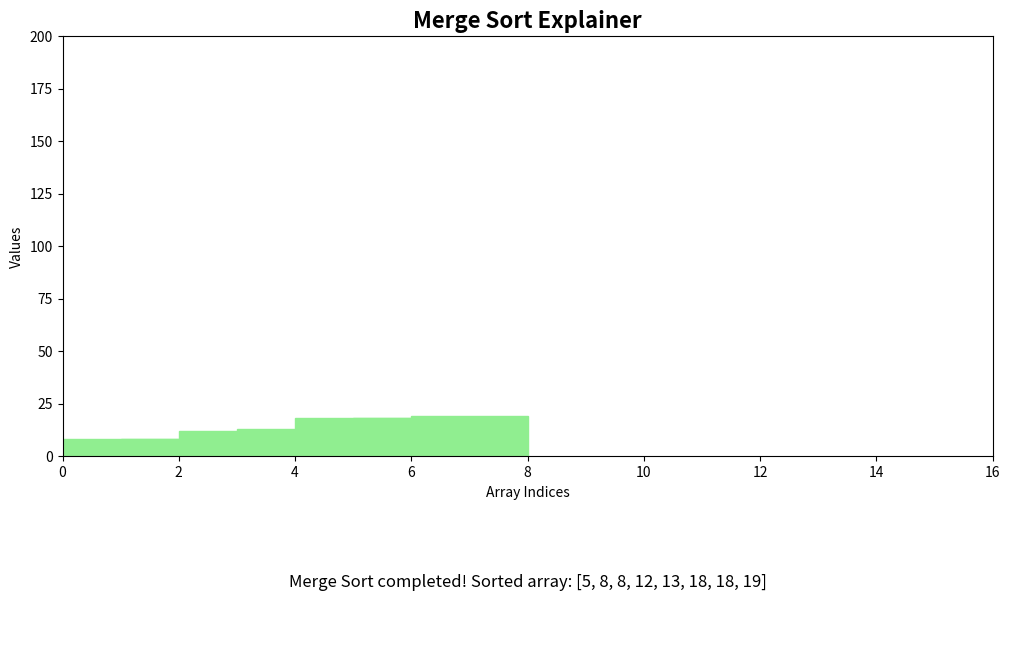

Write the Python code that produced this figure. (Note: this script raises an exception after producing the figure.)
import matplotlib.pyplot as plt
import matplotlib.animation as animation
import numpy as np
import random

class MergeSortAnimator:
    def __init__(self, arr_size=10, max_value=50):
        """
        Initialize the animator with a random array.
        :param arr_size: Size of the array to sort.
        :param max_value: Maximum value in the array.
        """
        self.original_arr = [random.randint(1, max_value) for _ in range(arr_size)]
        self.arr = self.original_arr.copy()
        self.states = []  # List of (array_copy, colors, text) for each frame
        self.width = 2  # Bar width for visualization
        self.height_scale = 10  # Scale for bar heights

    def merge(self, left, mid, right):
        """
        Merge two sorted halves and record states for animation.
        :param left: Start index of left subarray.
        :param mid: End index of left subarray.
        :param right: End index of right subarray.
        """
        n1 = mid - left + 1
        n2 = right - mid
        L = self.arr[left:mid + 1].copy()
        R = self.arr[mid + 1:right + 1].copy()

        i, j = 0, 0
        k = left
        colors = ['white'] * len(self.arr)

        # Highlight subarrays
        for idx in range(left, right + 1):
            colors[idx] = 'lightblue'
        self.states.append((self.arr.copy(), colors, "Merging subarrays [{}] to [{}]".format(left, right)))

        while i < n1 and j < n2:
            # Record comparison state
            colors[left + i] = 'yellow'  # Highlight left element
            colors[mid + 1 + j] = 'yellow'  # Highlight right element
            self.states.append((self.arr.copy(), colors, "Comparing {} and {}".format(L[i], R[j])))
            plt.pause(0.5)  # Simulated pause for detail

            if L[i] <= R[j]:
                self.arr[k] = L[i]
                i += 1
            else:
                self.arr[k] = R[j]
                j += 1
            colors[left + i - 1 if i > 0 else left] = 'green'  # Placed element
            colors[mid + 1 + j - 1 if j > 0 else mid + 1] = 'green'  # Placed element
            self.states.append((self.arr.copy(), colors, "Placed {} at position {}".format(self.arr[k], k)))
            k += 1
            colors[k - 1] = 'green'
            # Reset highlights
            if left + i < len(colors):
                colors[left + i] = 'lightblue' if i < n1 else 'white'
            if mid + 1 + j < len(colors):
                colors[mid + 1 + j] = 'lightblue' if j < n2 else 'white'

        # Copy remaining elements
        while i < n1:
            self.arr[k] = L[i]
            colors[k] = 'green'
            self.states.append((self.arr.copy(), colors, "Copying remaining left: {}".format(L[i])))
            i += 1
            k += 1

        while j < n2:
            self.arr[k] = R[j]
            colors[k] = 'green'
            self.states.append((self.arr.copy(), colors, "Copying remaining right: {}".format(R[j])))
            j += 1
            k += 1

        # Final merged state
        self.states.append((self.arr.copy(), ['green' if idx >= left and idx <= right else 'white' for idx in range(len(self.arr))],
                            "Subarray [{}] to [{}] merged successfully".format(left, right)))

    def merge_sort_util(self, left, right):
        """
        Recursive utility for merge sort, recording divide states.
        :param left: Start index.
        :param right: End index.
        """
        colors = ['white'] * len(self.arr)
        if left < right:
            mid = (left + right) // 2

            # Highlight divide
            for idx in range(left, right + 1):
                colors[idx] = 'lightcoral'
            self.states.append((self.arr.copy(), colors, "Dividing array at mid = {}".format(mid)))

            # Recurse left
            self.merge_sort_util(left, mid)
            # Recurse right
            self.merge_sort_util(mid + 1, right)
            # Merge
            self.merge(left, mid, right)

    def generate_states(self):
        """
        Generate all animation states by performing merge sort.
        """
        # Initial state
        self.states.append((self.arr.copy(), ['white'] * len(self.arr), "Initial unsorted array: {}".format(self.arr)))
        self.merge_sort_util(0, len(self.arr) - 1)
        # Final sorted state
        self.states.append((self.arr.copy(), ['lightgreen'] * len(self.arr), "Merge Sort completed! Sorted array: {}".format(self.arr)))

    def create_animation(self):
        """
        Create and save the animation.
        """
        self.generate_states()
        fig, (ax, ax_text) = plt.subplots(2, 1, figsize=(12, 8), height_ratios=[3, 1])
        ax.set_xlim(0, len(self.arr) * self.width)
        ax.set_ylim(0, max(self.original_arr) * self.height_scale + 10)
        ax.set_title("Merge Sort Explainer", fontsize=16, fontweight='bold')
        ax.set_xlabel("Array Indices")
        ax.set_ylabel("Values")

        bars = ax.bar(range(len(self.arr)), self.arr, width=self.width, color='white', edgecolor='black')
        text_obj = ax_text.text(0.5, 0.5, "", ha='center', va='center', transform=ax_text.transAxes, fontsize=12, wrap=True)

        def animate(frame):
            arr_copy, colors, explanation = self.states[frame]
            # Update bars
            for i, (bar, height, color) in enumerate(zip(bars, arr_copy, colors)):
                bar.set_height(height)
                bar.set_color(color)
            # Update text
            text_obj.set_text(explanation)
            ax_text.set_xlim(0, 1)
            ax_text.set_ylim(0, 1)
            ax_text.axis('off')
            return list(bars) + [text_obj]

        ani = animation.FuncAnimation(fig, animate, frames=len(self.states), interval=1500, blit=False, repeat=False)
        return ani

def main():
    """
    Main function to generate and save the Merge Sort explainer video.
    """
    animator = MergeSortAnimator(arr_size=8, max_value=20)  # Smaller array for clarity
    ani = animator.create_animation()

    output_dir = 'output'
    import os
    os.makedirs(output_dir, exist_ok=True)
    output_path = os.path.join(output_dir, 'merge_sort_explainer.mp4')
    ani.save(output_path, writer='ffmpeg', fps=1)  # Lower FPS for detailed steps
    plt.close()
    print(f"Merge Sort explainer video saved to {output_path}")
    print("The animation visualizes:")
    print("- Division of the array into subarrays (red highlights).")
    print("- Comparisons during merge (yellow highlights).")
    print("- Placement of elements (green highlights).")
    print("- Explanatory text for each step.")

if __name__ == "__main__":
    main()
